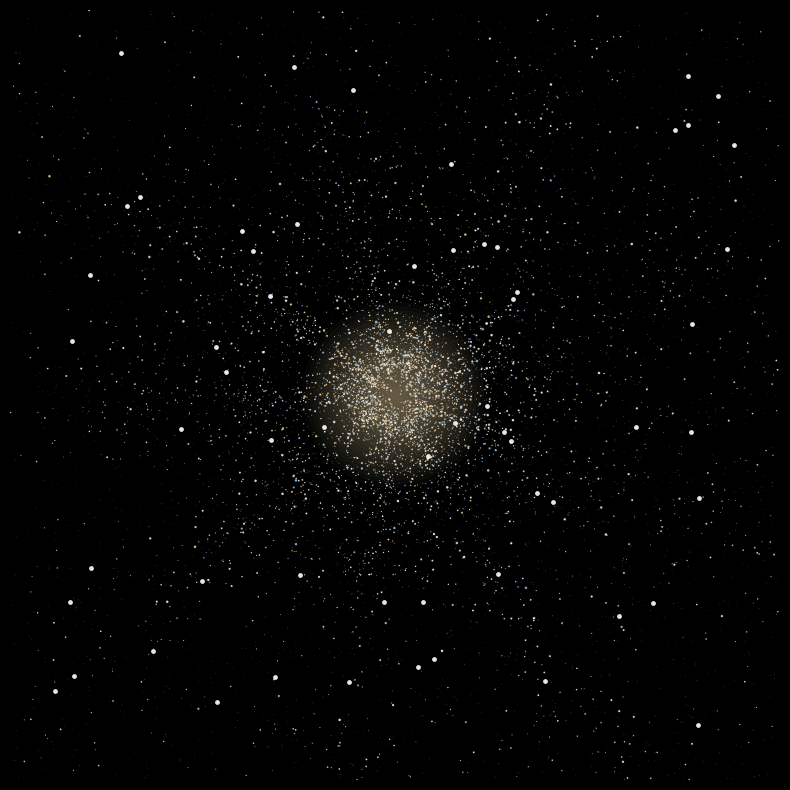

Reproduce this figure in Python.
import numpy as np
import matplotlib.pyplot as plt

np.random.seed(None)

# TRY CHANGING THESE!
NUM_ARMS = 6
STARS_PER_ARM = 2000
NOISE = 0.15
SPREAD = 0.12

fig, ax = plt.subplots(figsize=(8, 8), facecolor='black')
ax.set_facecolor('black')
ax.axis('off')

for arm in range(NUM_ARMS):
    offset = (2 * np.pi / NUM_ARMS) * arm

    theta = np.linspace(0.3, 4.5 * np.pi, STARS_PER_ARM)

    # Base spiral
    r = 0.12 * np.exp(0.25 * theta)

    # --- (4) Clumping ---
    clump_factor = np.random.normal(1, 0.25, STARS_PER_ARM)
    clump_factor = np.clip(clump_factor, 0.1, None)  # prevent negatives
    r *= clump_factor
    
    # --- (3) Arm distortion ---
    theta_distort = theta + 0.25 * np.sin(3 * theta + arm)

    # Spread + noise
    r += np.random.normal(0, SPREAD * r, STARS_PER_ARM)

    x = r * np.cos(theta_distort + offset)
    y = r * np.sin(theta_distort + offset)

    x += np.random.normal(0, NOISE * 0.1, STARS_PER_ARM)
    y += np.random.normal(0, NOISE * 0.1, STARS_PER_ARM)

    # --- (5) Dust lanes ---
    dust_mask = np.sin(theta * 2 + arm) > 0.85
    x = x[~dust_mask]
    y = y[~dust_mask]

    # Distance + brightness
    dist = np.sqrt(x**2 + y**2)
    brightness = np.clip(1 - dist / dist.max(), 0.05, 1)

    # --- (1) Color diversity ---
    star_types = np.random.choice(
        ['blue', 'white', 'yellow'],
        size=len(x),
        p=[0.2, 0.6, 0.2]
    )

    colors = []
    for i in range(len(x)):
        if star_types[i] == 'blue':
            colors.append((0.6, 0.8, 1.0, brightness[i]))
        elif star_types[i] == 'white':
            colors.append((1.0, 1.0, 1.0, brightness[i]))
        else:
            colors.append((1.0, 0.85, 0.6, brightness[i]))

    # --- (2) Size variation ---
    sizes = np.random.exponential(scale=0.6, size=len(x))
    sizes = np.clip(sizes, 0.1, 3.0)

    # --- (7) Glow effect ---
    ax.scatter(x, y, c=colors, s=sizes * 3, alpha=0.05, linewidths=0)
    ax.scatter(x, y, c=colors, s=sizes, alpha=0.85, linewidths=0)

# --- (8) Improved glowing core ---
for i in range(25):
    core = plt.Circle(
        (0, 0),
        0.02 * i,
        color=(1.0, 0.9, 0.7),
        alpha=0.025
    )
    ax.add_patch(core)

# --- (6) Bright hero stars ---
num_bright = 60
bx = np.random.uniform(-1.8, 1.8, num_bright)
by = np.random.uniform(-1.8, 1.8, num_bright)

ax.scatter(bx, by, c='white', s=12, alpha=0.9, linewidths=0)

# Background stars (slightly varied)
bg_x = np.random.uniform(-2, 2, 2000)
bg_y = np.random.uniform(-2, 2, 2000)
bg_sizes = np.random.uniform(0.05, 0.5, 2000)

ax.scatter(bg_x, bg_y, c='white', s=bg_sizes, alpha=0.25, linewidths=0)

ax.set_xlim(-2, 2)
ax.set_ylim(-2, 2)

plt.tight_layout()
plt.savefig('galaxy_enhanced.png', dpi=200, bbox_inches='tight', facecolor='black')
plt.show()
